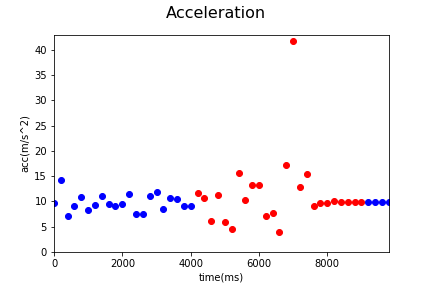

The table this chart was drawn from, first rows:
Acc_X, Acc_Y, Acc_Z, gyro_X, gyro_Y, gyro_Z, time, status, Acc
-1.63, -4.92, 8.11, 0.04, 0.0, -0.03, 1545103368892, 0, 9.625
-2.04, -6.05, 12.69, -0.08, -0.17, 0.6, 1545103369092, 0, 14.21
-2.59, -5.04, 4.27, -0.09, 0.08, -0.32, 1545103369292, 0, 7.095
-2.03, -5.75, 6.67, 0.05, -0.06, -0.19, 1545103369492, 0, 9.037
-0.24, -5.62, 9.26, -0.02, -0.02, -0.12, 1545103369692, 0, 10.83
-3.28, -4.99, 5.84, -0.05, 0.0, 0.33, 1545103369892, 0, 8.352
-2.45, -5.16, 7.23, 0.11, 0.12, -0.41, 1545103370092, 0, 9.214
-2.27, -4.99, 9.72, -0.15, -0.25, 0.5, 1545103370292, 0, 11.16
-2.37, -4.9, 7.73, -0.07, -0.09, -0.21, 1545103370492, 0, 9.454
-4.27, -4.46, 6.64, -0.07, 0.36, -0.53, 1545103370692, 0, 9.067
-0.21, -3.31, 8.97, 0.12, 0.02, 0.02, 1545103370892, 0, 9.564
-0.18, -5.83, 9.93, 0.09, -0.16, 0.34, 1545103371092, 0, 11.52
-2.24, -5.9, 3.91, -0.05, -0.06, 0.26, 1545103371292, 0, 7.424
-2.24, -5.9, 3.91, 0.08, 0.21, -0.58, 1545103371493, 0, 7.424
-2.01, -8.67, 6.74, -0.07, -0.12, 0.32, 1545103371693, 0, 11.16
-1.11, -5.51, 10.35, 0.0, -0.2, 0.32, 1545103371893, 0, 11.78
-0.27, -4.85, 7.06, 0.0, 0.27, -0.68, 1545103372093, 0, 8.57
-2.11, -4.09, 9.72, -0.02, 0.02, 0.21, 1545103372294, 0, 10.75
-1.21, -4.57, 9.26, -0.08, -0.07, 0.34, 1545103372493, 0, 10.4
-2.6, -3.57, 7.92, 0.0, 0.07, 0.05, 1545103372694, 0, 9.068
-2.6, -3.57, 7.92, -0.03, 0.09, -0.24, 1545103372893, 0, 9.068
-1.78, -4.94, 10.41, 0.0, -0.09, 0.34, 1545103373093, 1, 11.66
-1.13, -7.37, 7.68, -0.11, -0.18, -0.42, 1545103373293, 1, 10.7
-0.46, -4.78, 3.88, 0.0, 0.21, 0.05, 1545103373493, 1, 6.174
-1.99, -5.9, 9.32, 0.19, -0.12, 0.4, 1545103373693, 1, 11.21
-2.77, -0.88, 5.11, -0.02, -0.11, 0.32, 1545103373893, 1, 5.879
-0.18, -3.64, 2.88, -0.39, -0.03, 0.21, 1545103374094, 1, 4.645
-1.11, -3.11, 15.34, -0.16, -0.23, 0.22, 1545103374294, 1, 15.69
-2.03, -3.54, 9.49, 0.04, -0.23, 0.13, 1545103374494, 1, 10.33
-0.11, 0.09, 13.22, -0.04, -0.22, 0.02, 1545103374693, 1, 13.22
-0.11, 0.09, 13.22, -0.06, -0.32, -0.05, 1545103374893, 1, 13.22
-1.73, -4.61, 5.22, 0.02, -0.46, -0.31, 1545103375092, 1, 7.176
-4.5, -3.3, 5.29, -0.08, -0.64, -0.77, 1545103375292, 1, 7.689
-3.8, -0.11, 0.74, -0.19, -1.2, -1.56, 1545103375492, 1, 3.873
0.29, 13.68, -10.31, -0.27, -2.29, -2.79, 1545103375692, 1, 17.13
38.47, 0.57, 16.28, -1.76, -1.54, 3.29, 1545103375892, 1, 41.78
11.5, 4.34, 3.62, -0.32, 0.8, -2.7, 1545103376092, 1, 12.81
-7.06, -10.24, -9.25, -0.91, 0.48, 0.37, 1545103376292, 1, 15.5
8.32, -2.92, 2.57, -0.16, -0.03, 0.24, 1545103376492, 1, 9.184
8.66, -3.37, 3.02, 0.0, -0.08, 0.09, 1545103376692, 1, 9.771
8.67, -2.98, 3.21, 0.01, 0.04, -0.07, 1545103376892, 1, 9.714
9.0, -3.23, 2.99, 0.01, -0.01, 0.0, 1545103377092, 1, 10.02
8.86, -3.26, 2.98, 0.0, -0.01, 0.03, 1545103377292, 1, 9.9
8.95, -3.08, 2.97, 0.01, 0.0, -0.02, 1545103377492, 1, 9.92
8.86, -3.2, 2.95, 0.0, -0.01, 0.01, 1545103377692, 1, 9.871
8.95, -3.12, 3.05, 0.0, 0.0, 0.0, 1545103377892, 1, 9.957
8.87, -3.07, 2.9, 0.0, 0.0, 0.0, 1545103378092, 0, 9.824
8.87, -3.07, 2.9, 0.0, 0.0, 0.0, 1545103378293, 0, 9.824
8.9, -3.17, 2.95, 0.0, 0.0, 0.0, 1545103378493, 0, 9.898
8.92, -3.14, 2.89, 0.0, 0.0, 0.0, 1545103378693, 0, 9.888
